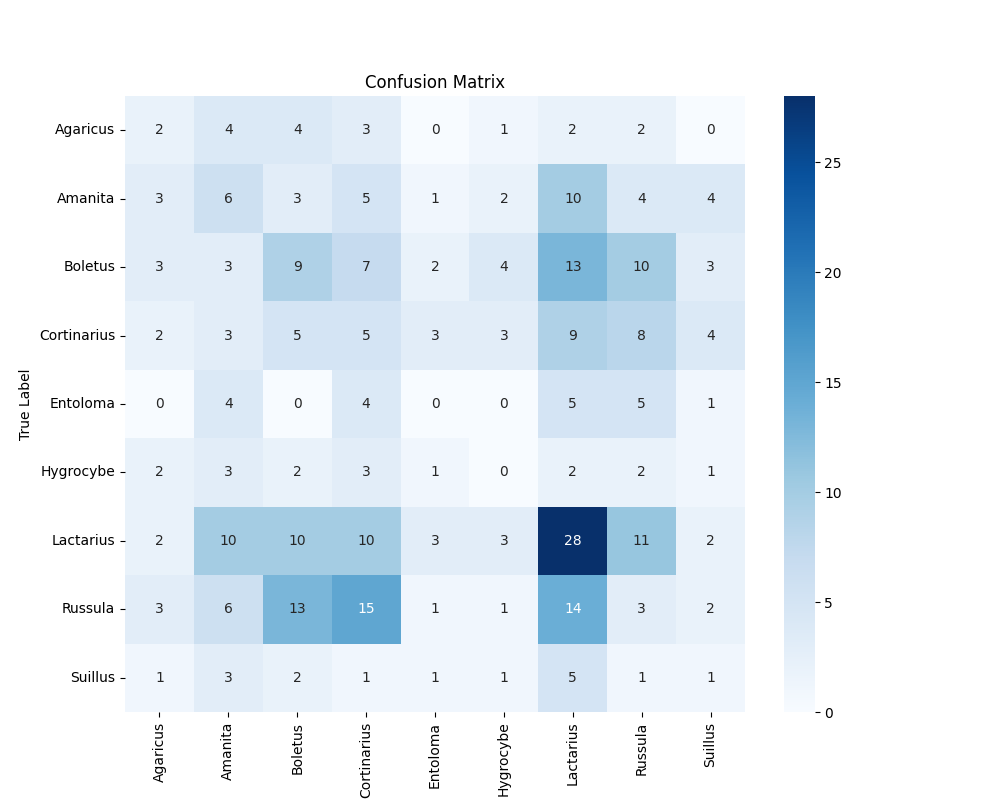

Source data for this figure (header and first rows):
2, 4, 4, 3, 0, 1, 2, 2, 0
3, 6, 3, 5, 1, 2, 10, 4, 4
3, 3, 9, 7, 2, 4, 13, 10, 3
2, 3, 5, 5, 3, 3, 9, 8, 4
0, 4, 0, 4, 0, 0, 5, 5, 1
2, 3, 2, 3, 1, 0, 2, 2, 1
2, 10, 10, 10, 3, 3, 28, 11, 2
3, 6, 13, 15, 1, 1, 14, 3, 2
1, 3, 2, 1, 1, 1, 5, 1, 1
